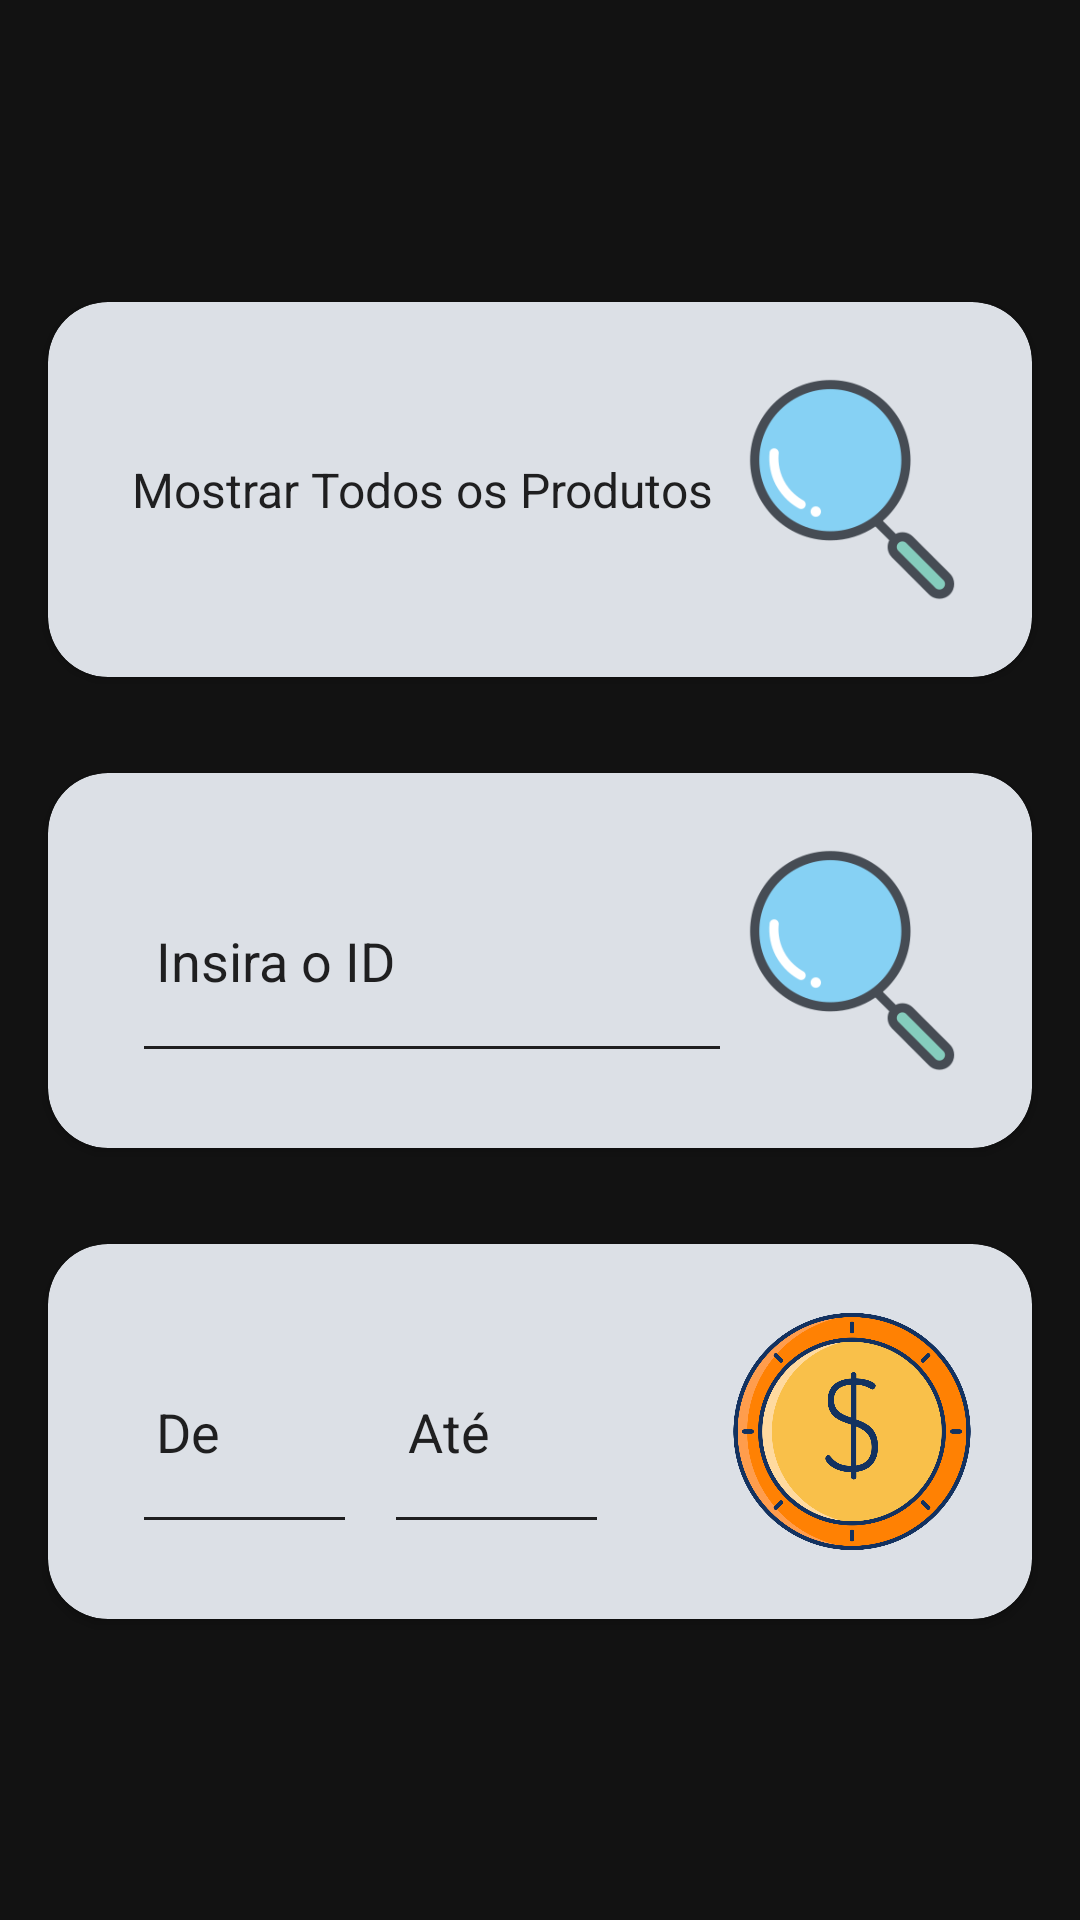

The Android layout XML behind this screen, and the referenced resources:
<!-- AndroidManifest.xml: application theme Theme.MaterialComponents.NoActionBar -->
<!-- res/layout/fragment_pesquisa_estoque.xml -->
<?xml version="1.0" encoding="utf-8"?>
<androidx.constraintlayout.widget.ConstraintLayout xmlns:android="http://schemas.android.com/apk/res/android"
    xmlns:app="http://schemas.android.com/apk/res-auto"
    xmlns:tools="http://schemas.android.com/tools"
    android:layout_width="match_parent"
    android:layout_height="match_parent"
    tools:context=".view.fragmentos.PesquisaEstoque">

    <androidx.cardview.widget.CardView
        android:id="@+id/cardTodosOsProdutos"
        android:layout_width="match_parent"
        android:layout_height="125sp"
        android:layout_margin="16sp"
        android:backgroundTint="@color/branco"
        app:cardCornerRadius="20sp"
        app:layout_constraintTop_toTopOf="parent"
        app:layout_constraintVertical_chainStyle="packed"
        app:layout_constraintBottom_toTopOf="@id/cardPesquisaPorId"
        >

        <ImageView
            android:layout_width="80sp"
            android:layout_height="match_parent"
            android:layout_gravity="end"
            android:layout_marginEnd="20sp"
            android:importantForAccessibility="no"
            app:srcCompat="@drawable/pesquisa" />

        <TextView
            android:layout_width="wrap_content"
            android:layout_height="wrap_content"
            android:layout_gravity="center_vertical"
            android:layout_marginStart="28sp"
            android:text="@string/mostrar_todos_os_produtos"
            android:textColor="@color/preto"
            android:textSize="16sp" />
    </androidx.cardview.widget.CardView>

    <androidx.cardview.widget.CardView
        android:id="@+id/cardPesquisaPorId"
        android:layout_width="match_parent"
        android:layout_height="125sp"
        android:layout_margin="16sp"
        android:backgroundTint="@color/branco"
        app:cardCornerRadius="20sp"
        app:layout_constraintTop_toBottomOf="@id/cardTodosOsProdutos"
        app:layout_constraintBottom_toTopOf="@id/cardPesquisaPorPreço"
        >


        <EditText
            android:id="@+id/numeroDoIdPesquisa"
            android:layout_width="200sp"
            android:layout_height="75sp"
            android:layout_gravity="center_vertical"
            android:layout_marginStart="28sp"
            android:backgroundTint="@color/preto"
            android:hint="@string/insira_o_id"
            android:importantForAutofill="no"
            android:inputType="numberSigned"
            android:padding="8sp"
            android:textColor="@color/preto"
            android:textColorHint="@color/preto" />

        <ImageView
            android:layout_width="80sp"
            android:layout_height="match_parent"
            android:layout_gravity="end"
            android:layout_marginEnd="20sp"
            android:importantForAccessibility="no"
            app:srcCompat="@drawable/pesquisa" />
    </androidx.cardview.widget.CardView>

    <androidx.cardview.widget.CardView
        android:id="@+id/cardPesquisaPorPreço"
        android:layout_width="match_parent"
        android:layout_height="125sp"
        android:layout_margin="16sp"
        android:backgroundTint="@color/branco"
        app:cardCornerRadius="20sp"
        app:layout_constraintTop_toBottomOf="@id/cardPesquisaPorId"
        app:layout_constraintBottom_toBottomOf="parent"
        >


        <ImageView
            android:layout_width="80sp"
            android:layout_height="match_parent"
            android:layout_gravity="end"
            android:layout_marginEnd="20sp"
            android:importantForAccessibility="no"
            app:srcCompat="@drawable/porco" />

        <EditText
            android:id="@+id/de"
            android:layout_width="75sp"
            android:layout_height="75sp"
            android:layout_gravity="center_vertical"
            android:layout_marginStart="28sp"
            android:backgroundTint="@color/preto"
            android:hint="@string/de"
            android:importantForAutofill="no"
            android:inputType="numberSigned"
            android:padding="8sp"
            android:textColor="@color/preto"
            android:textColorHint="@color/preto" />

        <EditText
            android:id="@+id/ate"
            android:layout_width="75sp"
            android:layout_height="75sp"
            android:layout_gravity="center_vertical"
            android:layout_marginStart="112sp"
            android:backgroundTint="@color/preto"
            android:hint="@string/at"
            android:importantForAutofill="no"
            android:inputType="numberSigned"
            android:padding="8sp"
            android:textColor="@color/preto"
            android:textColorHint="@color/preto" />
    </androidx.cardview.widget.CardView>


</androidx.constraintlayout.widget.ConstraintLayout>
<!-- resources referenced by this layout -->
<resources>
  <color name="branco">#dce0e6</color>
  <color name="preto">#1f1f20</color>
  <!-- drawable pesquisa: png bitmap (drawable, 7984 bytes) -->
  <!-- drawable porco: png bitmap (drawable, 98350 bytes) -->
  <string name="at">Até</string>
  <string name="de">De</string>
  <string name="insira_o_id">Insira o ID</string>
  <string name="mostrar_todos_os_produtos">Mostrar Todos os Produtos</string>
</resources>
